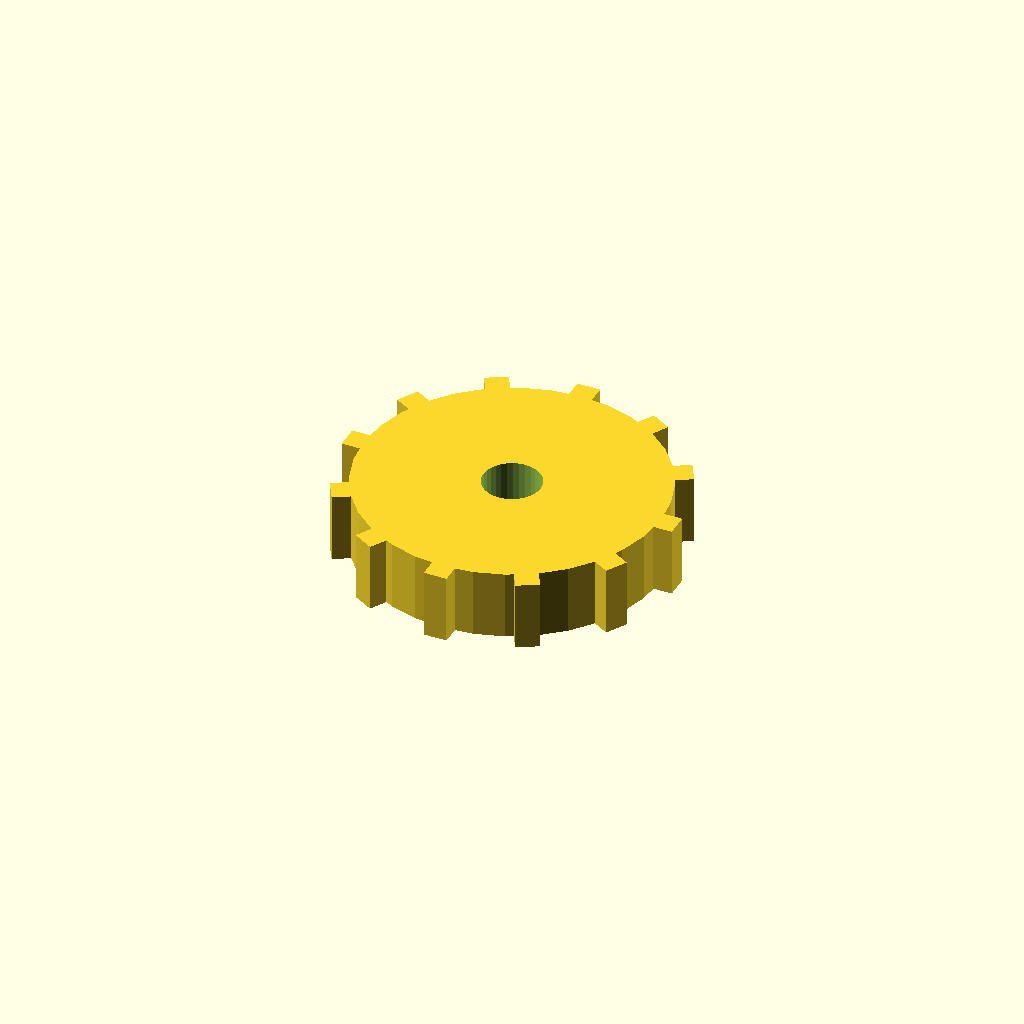
Cell 1: the model at its default parameters.
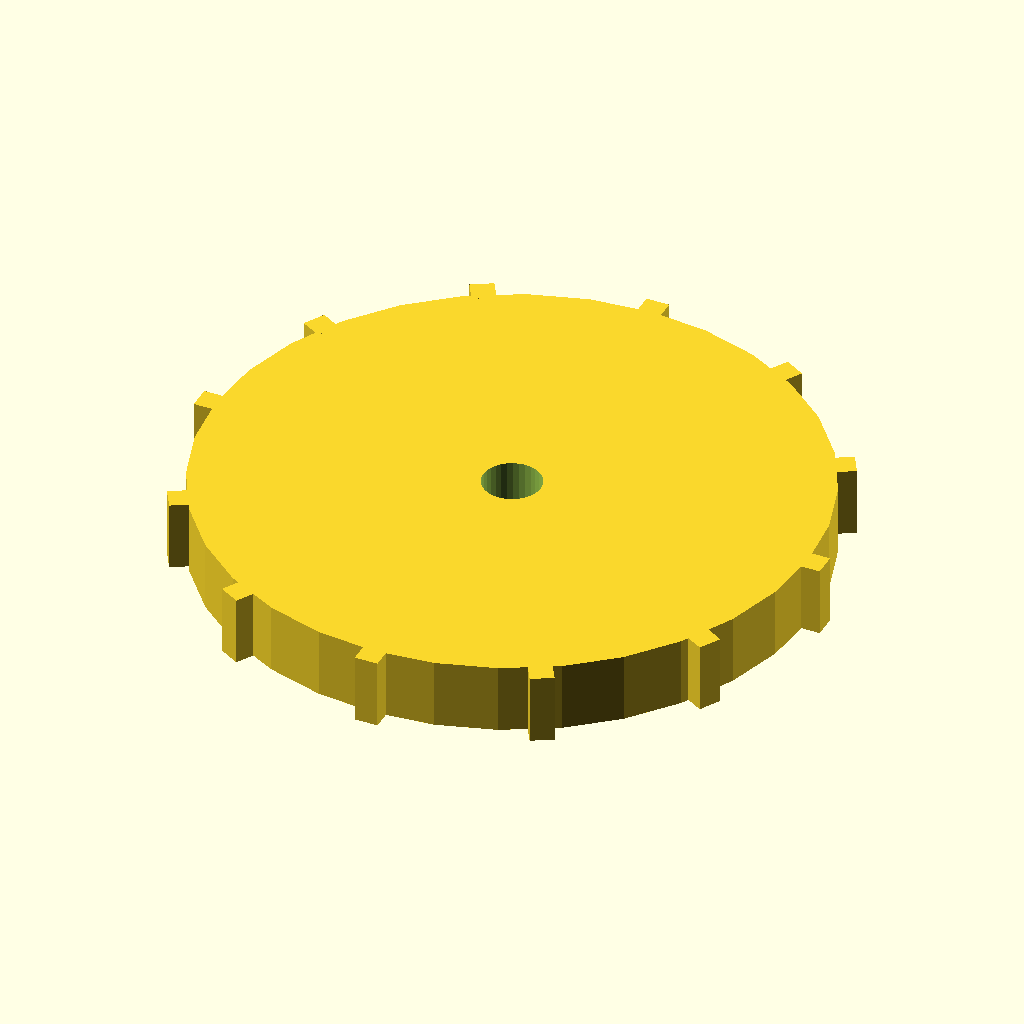
Cell 2 — disc_r set to 52, the other parameters unchanged.
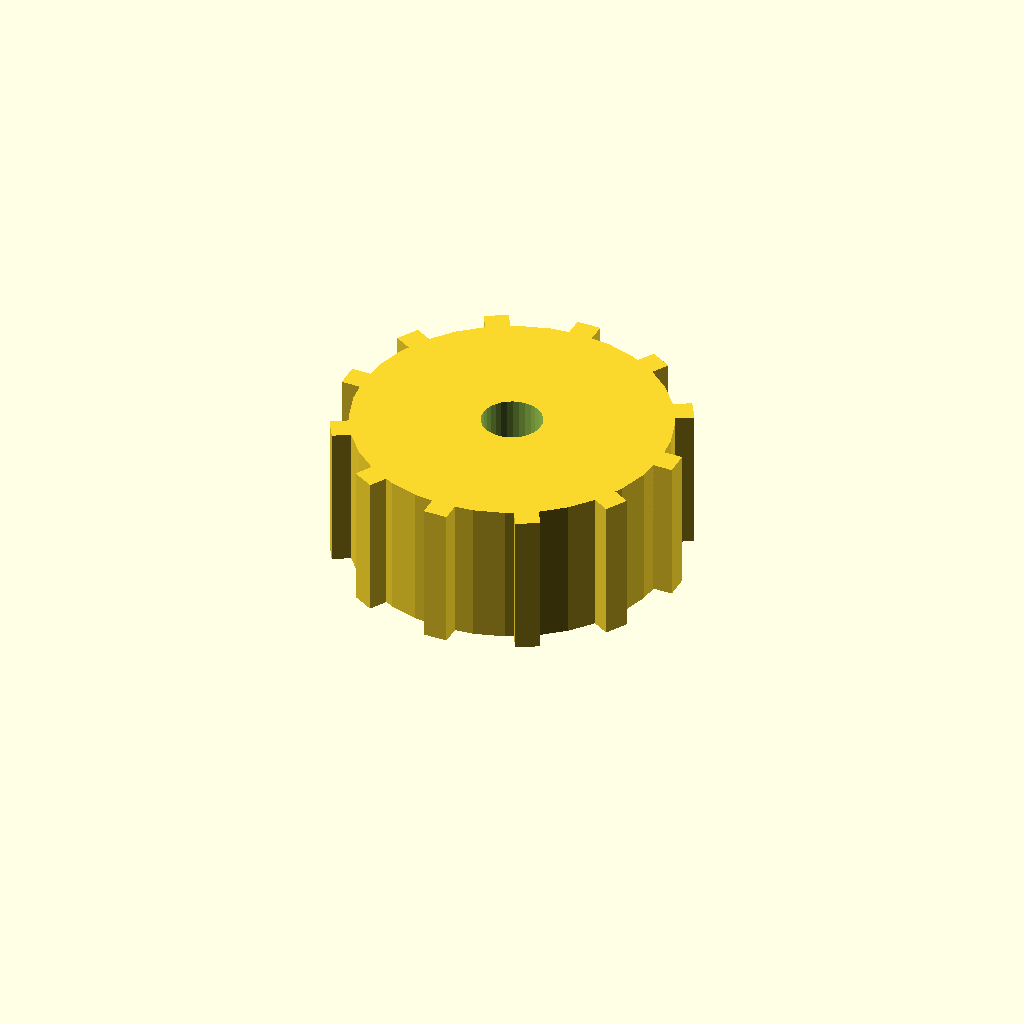
Cell 3: disc_t = 24 (everything else at default).
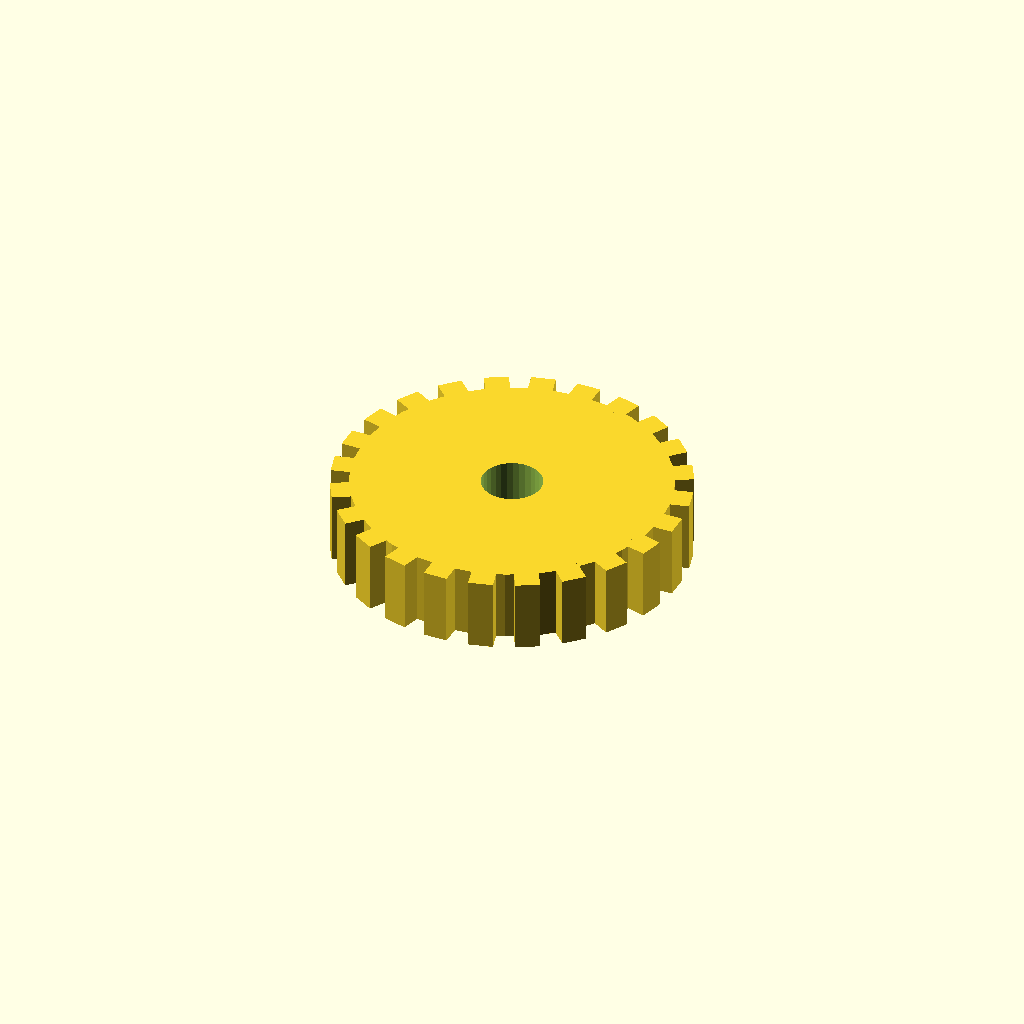
Cell 4: the same model with n_teeth = 24.
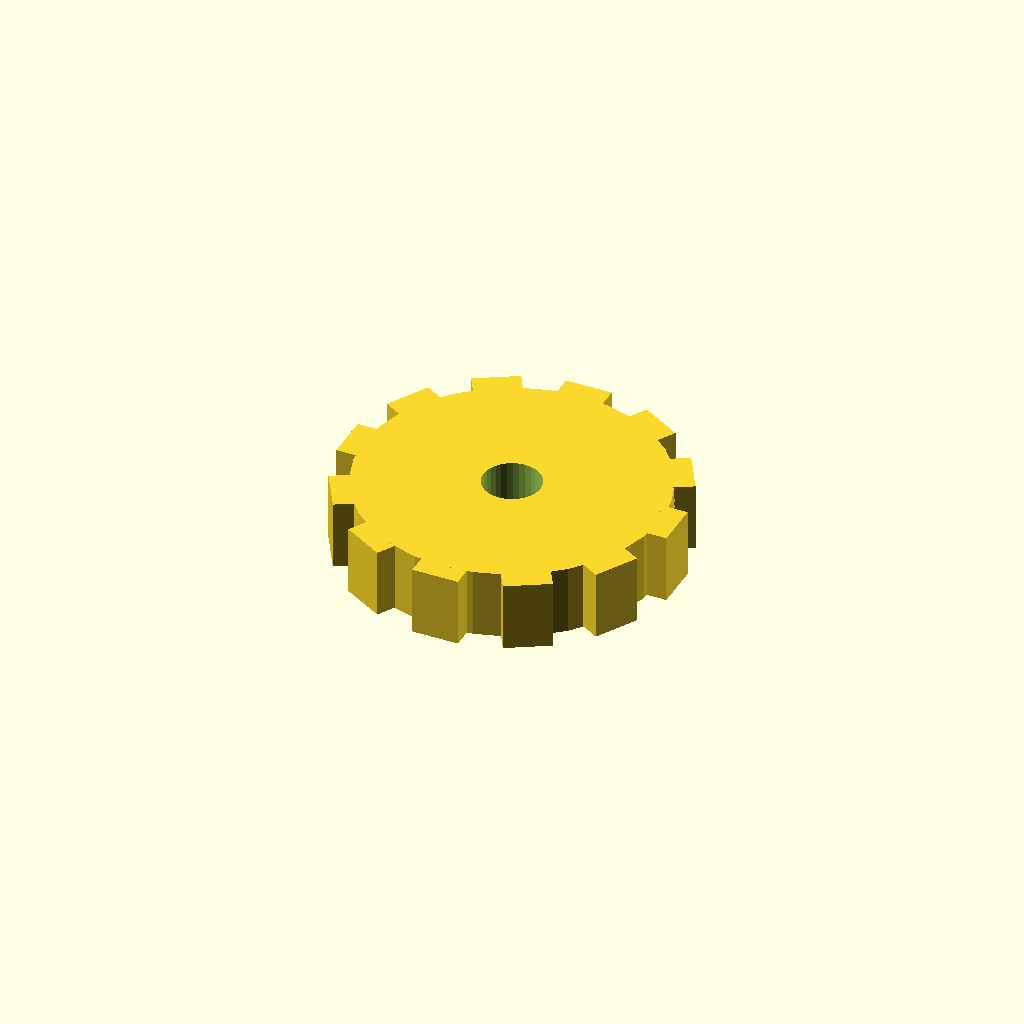
Cell 5: tooth_w = 8 (everything else at default).
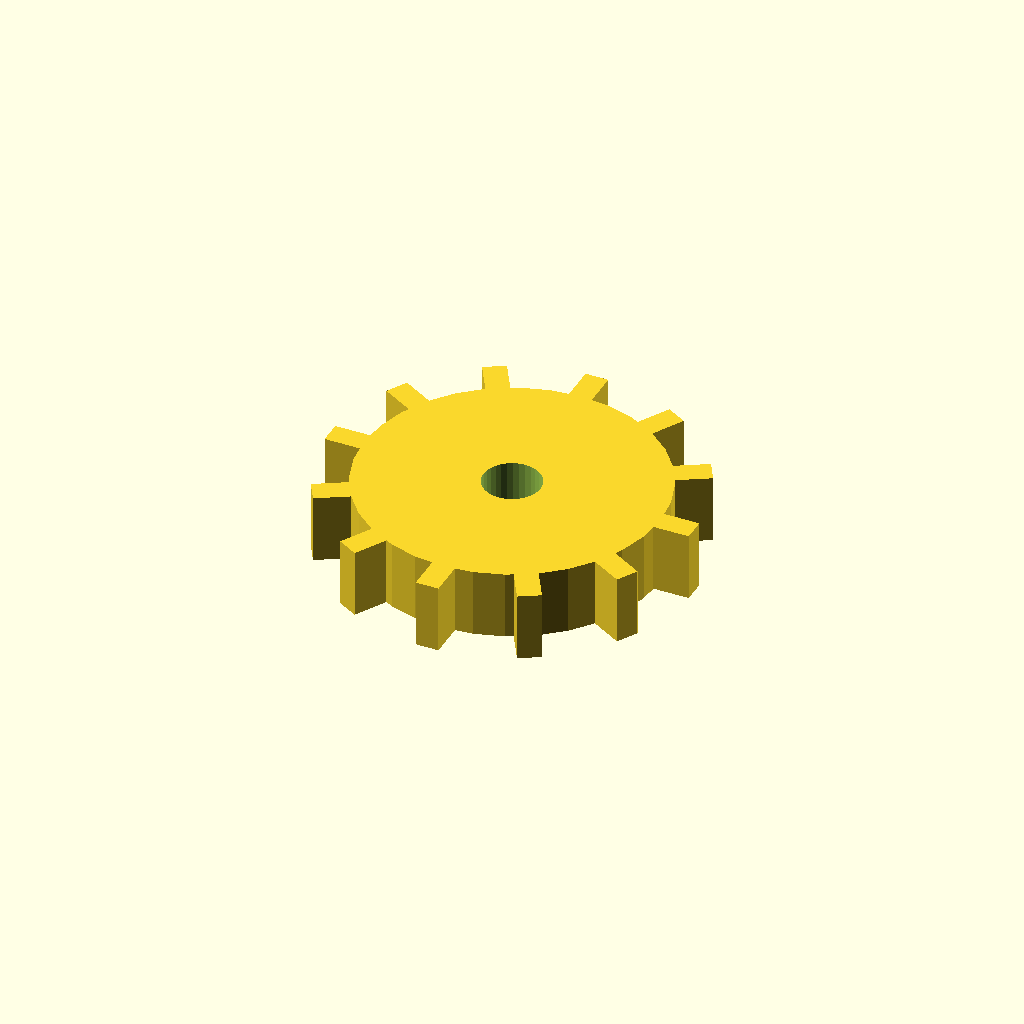
Cell 6: tooth_h = 6 (everything else at default).
All cells are drawn from one camera (rotation 55°, 0°, 25°, orthographic, colour scheme Cornfield), so only the parameter changes between them.
The OpenSCAD source (optional_data/data/solid3/spurblank/part_0096.scad):
$fn = 32;

// ----------------------------------------------------------------------
// Spur blank: bored gear blank
// ----------------------------------------------------------------------

// --- parameters (mm) ---
disc_r = 26;              // blank root radius
disc_t = 12;              // blank thickness
n_teeth = 12;             // stub tooth count
tooth_w = 4;              // tooth width at the root
tooth_h = 3;              // tooth height above the root
bore_r = 5;               // central bore radius

out_r = disc_r + tooth_h;  // tip radius
bbox_x = 58.0;  // measured width over the teeth
bbox_y = 58.0;  // measured depth over the teeth

difference() {
union() {
  cylinder(r = disc_r, h = disc_t);
  for (i = [0 : n_teeth - 1])
    rotate([0, 0, i * 360 / n_teeth])
      translate([disc_r - 1, -tooth_w / 2, 0])
        cube([tooth_h + 1, tooth_w, disc_t]);
}
  translate([0, 0, -1]) cylinder(r = bore_r, h = disc_t + 2);
}
Parameter table extracted from the source (name, type, default, range or options):
disc_r: number, default 26
disc_t: number, default 12
n_teeth: number, default 12
tooth_w: number, default 4
tooth_h: number, default 3
bore_r: number, default 5
bbox_x: number, default 58
bbox_y: number, default 58
